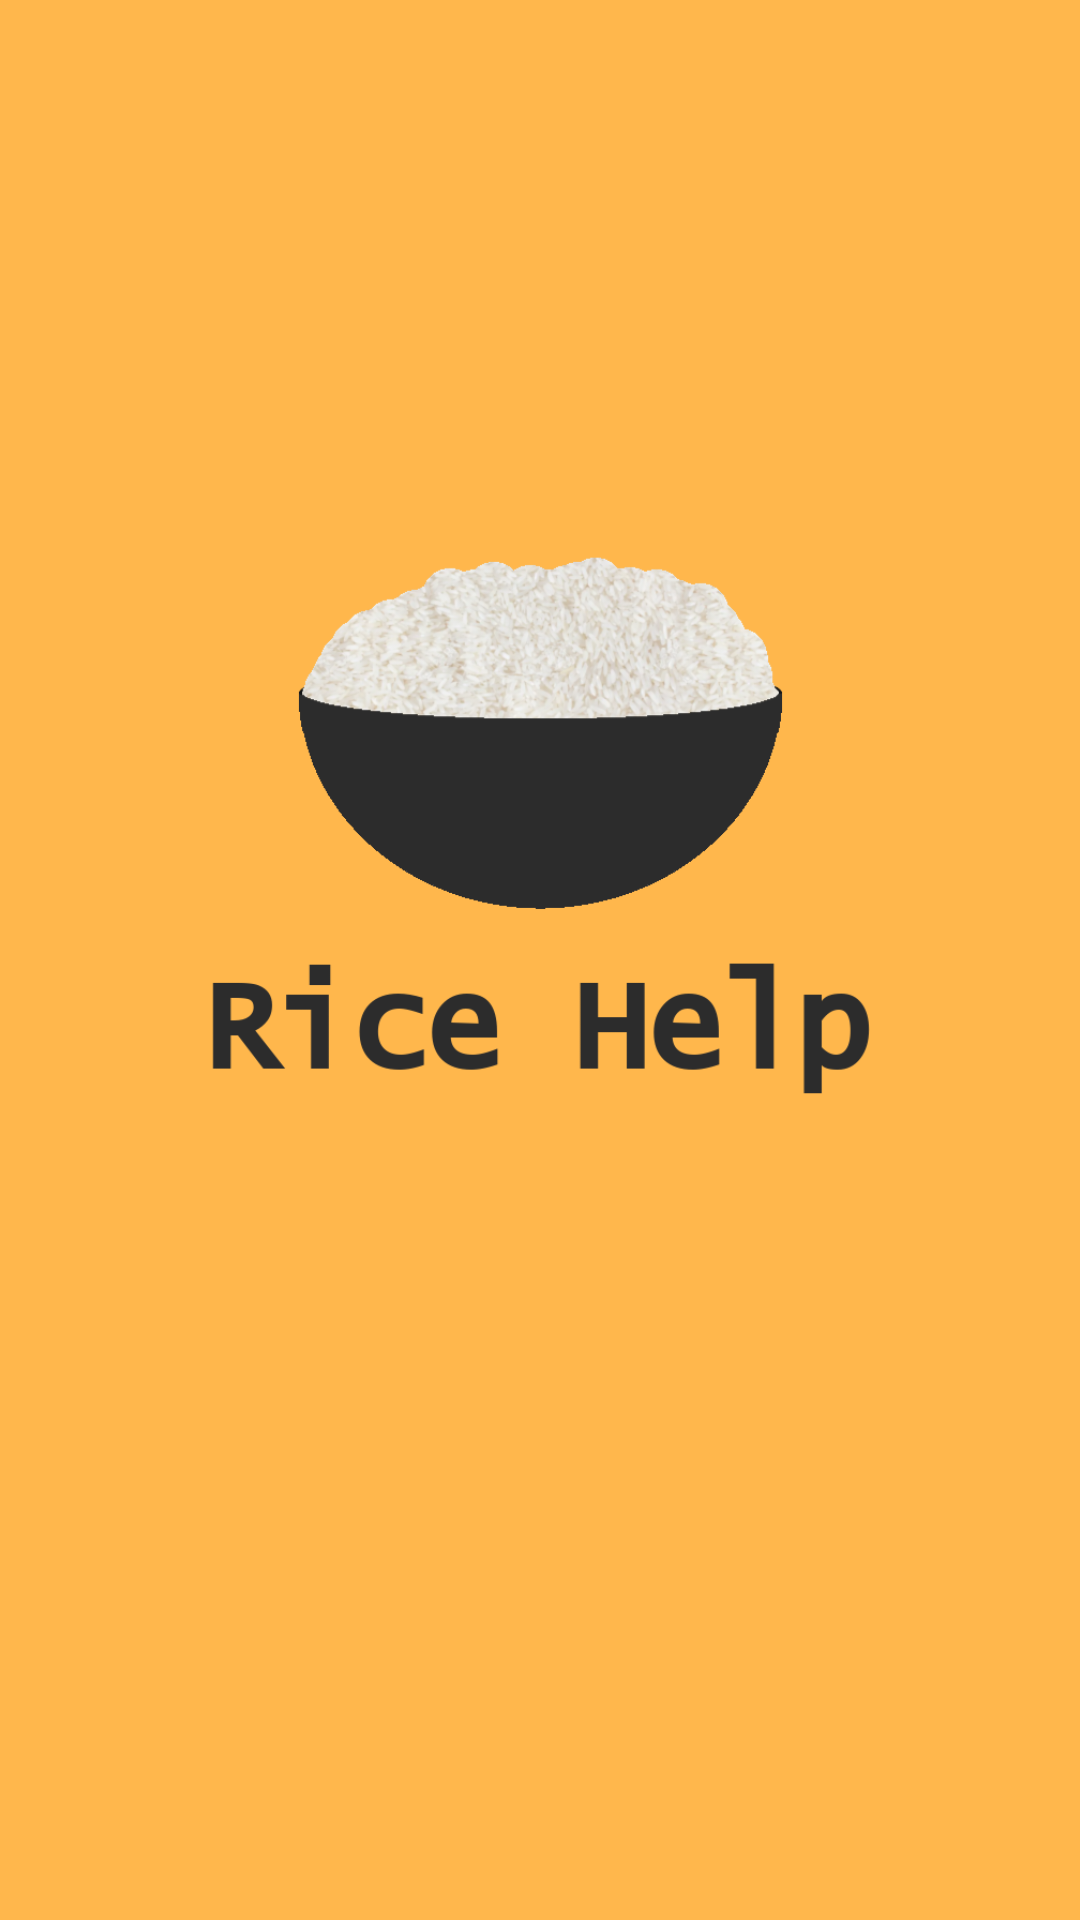

Write the Android layout XML for this screen, with the resource values it uses.
<!-- AndroidManifest.xml: application theme Theme.Rice_help -->
<!-- res/layout/activity_main.xml -->
<?xml version="1.0" encoding="utf-8"?>
<androidx.constraintlayout.widget.ConstraintLayout xmlns:android="http://schemas.android.com/apk/res/android"
    xmlns:app="http://schemas.android.com/apk/res-auto"
    xmlns:tools="http://schemas.android.com/tools"
    android:layout_width="match_parent"
    android:layout_height="match_parent"
    style="@style/app_main_theme"
    tools:context=".MainActivity">

    <ImageView
        android:id="@+id/logo_img"
        android:layout_width="261dp"
        android:layout_height="259dp"
        app:layout_constraintBottom_toBottomOf="parent"
        app:layout_constraintEnd_toEndOf="parent"
        app:layout_constraintStart_toStartOf="parent"
        app:layout_constraintTop_toTopOf="parent"
        app:layout_constraintVertical_bias="0.337"
        app:srcCompat="@drawable/rice_help_logo_transparent" />
</androidx.constraintlayout.widget.ConstraintLayout>
<!-- resources referenced by this layout -->
<resources>
  <!-- drawable rice_help_logo_transparent: png bitmap (drawable, 117487 bytes) -->
  <style name="app_main_theme">
          <item name="android:background">@color/rice_help_background</item>
      </style>
  <style name="Theme.Rice_help" parent="Theme.MaterialComponents.DayNight.DarkActionBar">
          
          <item name="colorPrimary">@color/purple_500</item>
          <item name="colorPrimaryVariant">@color/purple_700</item>
          <item name="colorOnPrimary">@color/white</item>
          
          <item name="colorSecondary">@color/teal_200</item>
          <item name="colorSecondaryVariant">@color/teal_700</item>
          <item name="colorOnSecondary">@color/black</item>
          
          <item name="android:statusBarColor">?attr/colorPrimaryVariant</item>
          
      </style>
  <color name="rice_help_background">#FFB74C</color>
  <color name="purple_500">#FF6200EE</color>
  <color name="purple_700">#FF3700B3</color>
  <color name="white">#FFFFFFFF</color>
  <color name="teal_200">#FF03DAC5</color>
  <color name="teal_700">#FF018786</color>
  <color name="black">#FF000000</color>
</resources>
